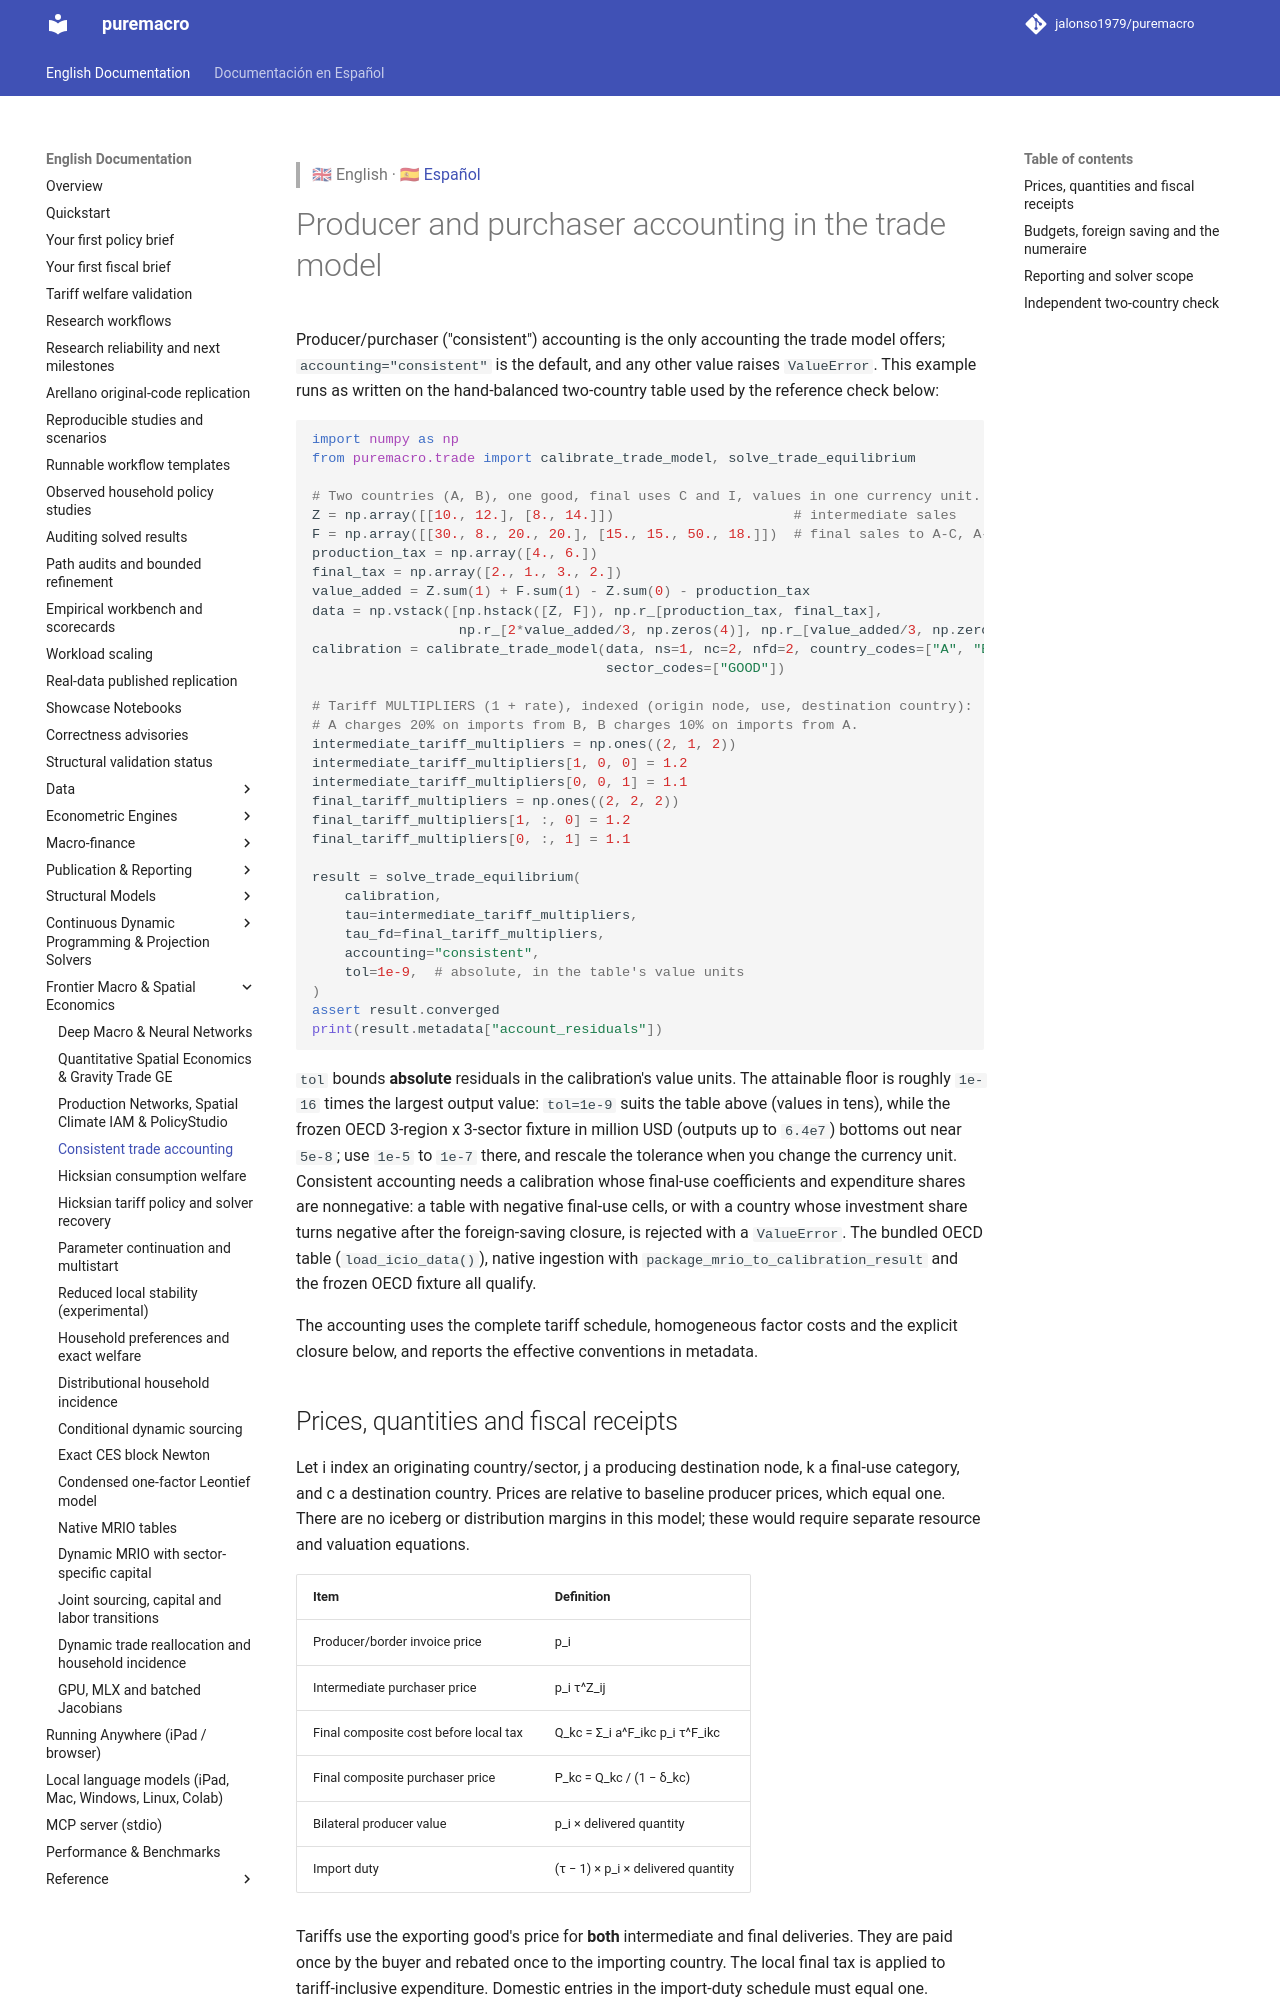

repository: Allisterh/puremacro · page: docs/trade_accounting/index.html · generator: mkdocs

> 🇬🇧 English · 🇪🇸 [Español](es/trade_accounting.md)

# Producer and purchaser accounting in the trade model

Producer/purchaser ("consistent") accounting is the only accounting the trade
model offers; `accounting="consistent"` is the default, and any other value
raises `ValueError`. This example runs as written on the hand-balanced
two-country table used by the reference check below:

```python
import numpy as np
from puremacro.trade import calibrate_trade_model, solve_trade_equilibrium

# Two countries (A, B), one good, final uses C and I, values in one currency unit.
Z = np.array([[10., 12.], [8., 14.]])                      # intermediate sales
F = np.array([[30., 8., 20., 20.], [15., 15., 50., 18.]])  # final sales to A-C, A-I, B-C, B-I
production_tax = np.array([4., 6.])
final_tax = np.array([2., 1., 3., 2.])
value_added = Z.sum(1) + F.sum(1) - Z.sum(0) - production_tax
data = np.vstack([np.hstack([Z, F]), np.r_[production_tax, final_tax],
                  np.r_[2*value_added/3, np.zeros(4)], np.r_[value_added/3, np.zeros(4)]])
calibration = calibrate_trade_model(data, ns=1, nc=2, nfd=2, country_codes=["A", "B"],
                                    sector_codes=["GOOD"])

# Tariff MULTIPLIERS (1 + rate), indexed (origin node, use, destination country):
# A charges 20% on imports from B, B charges 10% on imports from A.
intermediate_tariff_multipliers = np.ones((2, 1, 2))
intermediate_tariff_multipliers[1, 0, 0] = 1.2
intermediate_tariff_multipliers[0, 0, 1] = 1.1
final_tariff_multipliers = np.ones((2, 2, 2))
final_tariff_multipliers[1, :, 0] = 1.2
final_tariff_multipliers[0, :, 1] = 1.1

result = solve_trade_equilibrium(
    calibration,
    tau=intermediate_tariff_multipliers,
    tau_fd=final_tariff_multipliers,
    accounting="consistent",
    tol=1e-9,  # absolute, in the table's value units
)
assert result.converged
print(result.metadata["account_residuals"])
```

`tol` bounds **absolute** residuals in the calibration's value units. The
attainable floor is roughly `1e-16` times the largest output value: `tol=1e-9`
suits the table above (values in tens), while the frozen OECD 3-region x
3-sector fixture in million USD (outputs up to `6.4e7`) bottoms out near
`5e-8`; use `1e-5` to `1e-7` there, and rescale the tolerance when you change
the currency unit. Consistent accounting needs a calibration whose final-use
coefficients and expenditure shares are nonnegative: a table with negative
final-use cells, or with a country whose investment share turns negative after
the foreign-saving closure, is rejected with a `ValueError`. The bundled OECD
table (`load_icio_data()`), native ingestion with
`package_mrio_to_calibration_result` and the frozen OECD fixture all qualify.

The accounting uses the complete tariff schedule, homogeneous factor costs and
the explicit closure below, and reports the effective conventions in metadata.
